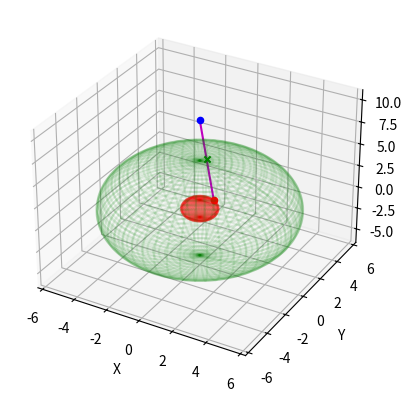

This figure's Python source:
import numpy as np
import matplotlib.pyplot as plt
from mpl_toolkits.mplot3d import Axes3D

# Define the two points on the inner and outer sphere
phi1, theta1, R1 = 1, 1, 1
phi2, theta2, R3 = 0, 4, 10

# Define the radius of the middle sphere
R2 = (R1 + R3) / 2

# Convert spherical coordinates to Cartesian coordinates
x1 = R1 * np.sin(phi1) * np.cos(theta1)
y1 = R1 * np.sin(phi1) * np.sin(theta1)
z1 = R1 * np.cos(phi1)

x2 = R3 * np.sin(phi2) * np.cos(theta2)
y2 = R3 * np.sin(phi2) * np.sin(theta2)
z2 = R3 * np.cos(phi2)

# Calculate the direction vector of the line between the two points
dx = x2 - x1
dy = y2 - y1
dz = z2 - z1

# Calculate the intersection point of the line with the middle sphere
a = dx**2 + dy**2 + dz**2
b = 2 * (x1*dx + y1*dy + z1*dz)
c = x1**2 + y1**2 + z1**2 - R2**2
disc = b**2 - 4*a*c
t1 = (-b - np.sqrt(disc)) / (2*a)
t2 = (-b + np.sqrt(disc)) / (2*a)
x = x1 + t2*dx
y = y1 + t2*dy
z = z1 + t2*dz

r = np.sqrt(x**2 + y**2 + z**2)
theta = np.arctan2(y, x)
phi = np.arccos(z / r)

print(f"Polar coordinates of intersection point: r={r}, theta={theta}, phi={phi}")


# Plot the three spheres and the intersection point
fig = plt.figure()
ax = fig.add_subplot(111, projection='3d')

u, v = np.mgrid[0:2*np.pi:200j, 0:np.pi:100j]
x_inner = R1 * np.sin(v) * np.cos(u)
y_inner = R1 * np.sin(v) * np.sin(u)
z_inner = R1 * np.cos(v)
ax.plot_wireframe(x_inner, y_inner, z_inner, color='r', alpha=0.1)

x_middle = R2 * np.sin(v) * np.cos(u)
y_middle = R2 * np.sin(v) * np.sin(u)
z_middle = R2 * np.cos(v)
ax.plot_wireframe(x_middle, y_middle, z_middle, color='g', alpha=0.1)

x_outer = R3 * np.sin(v) * np.cos(u)
y_outer = R3 * np.sin(v) * np.sin(u)
z_outer = R3 * np.cos(v)
# ax.plot_wireframe(x_outer, y_outer, z_outer, color='b', alpha=0.3)

ax.scatter(x1, y1, z1, color='r', marker='o')
ax.scatter(x2, y2, z2, color='b', marker='o')
ax.scatter(x, y, z, color='g', marker='x')
ax.plot([x1, x2], [y1, y2], [z1, z2], color='m')
ax.set_xlabel('X')
ax.set_ylabel('Y')
ax.set_zlabel('Z')
plt.show()





exit(0)

import numpy as np
import matplotlib.pyplot as plt

# Define the parameters of the problem
R1 = 1.0    # Radius of inner sphere
R2 = 2.0    # Radius of outer sphere
theta1 = np.pi/4    # Angle theta of point on inner sphere
phi1 = np.pi/3      # Angle phi of point on inner sphere
theta3 = np.pi/2    # Angle theta of point on outer sphere
phi3 = 0.0          # Angle phi of point on outer sphere

# Compute the coordinates of the two points
x1 = R1 * np.sin(theta1) * np.cos(phi1)
y1 = R1 * np.sin(theta1) * np.sin(phi1)
z1 = R1 * np.cos(theta1)

x3 = R2 * np.sin(theta3) * np.cos(phi3)
y3 = R2 * np.sin(theta3) * np.sin(phi3)
z3 = R2 * np.cos(theta3)

# Compute the coordinates of the intersection point
t = (R2 - R1) / np.sqrt((x3 - x1)**2 + (y3 - y1)**2 + (z3 - z1)**2)
xi = x1 + t*(x3 - x1)
yi = y1 + t*(y3 - y1)
zi = z1 + t*(z3 - z1)

# Plot the spheres and the points
fig = plt.figure()
ax = fig.add_subplot(111, projection='3d')
u, v = np.mgrid[0:2*np.pi:20j, 0:np.pi:10j]
xs1 = R1*np.sin(v)*np.cos(u)
ys1 = R1*np.sin(v)*np.sin(u)
zs1 = R1*np.cos(v)
ax.plot_wireframe(xs1, ys1, zs1, color="b")

xs2 = R2*np.sin(v)*np.cos(u)
ys2 = R2*np.sin(v)*np.sin(u)
zs2 = R2*np.cos(v)
ax.plot_wireframe(xs2, ys2, zs2, color="r")

ax.scatter([x1, xi], [y1, yi], [z1, zi], color="g")
ax.scatter([x3], [y3], [z3], color="k")

ax.set_xlabel('X')
ax.set_ylabel('Y')
ax.set_zlabel('Z')
ax.plot([x1, x2], [y1, y2], [z1, z2], color='m')
plt.show()
